Run: headless pygame with SDL's dummy video driver; simulated clock (each Clock.tick advances the game by its frame time, no real sleeping); random seed 0; keys injected as events and as key.get_pressed() state; no mouse input.
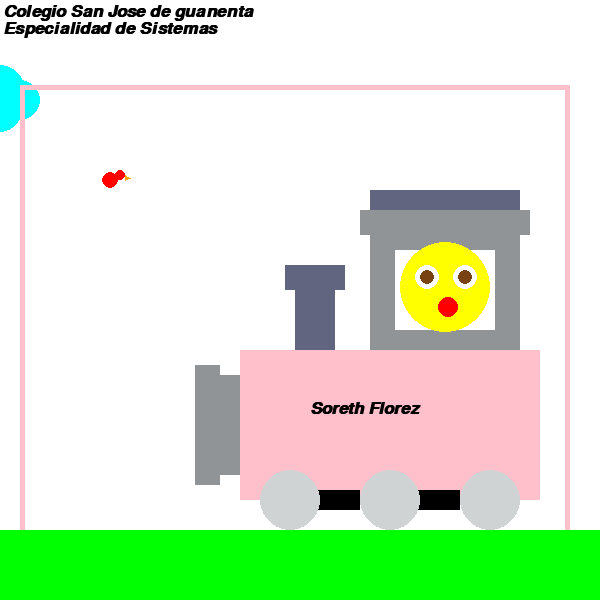
Frame 1 of 4 · flips 1–60 · no input
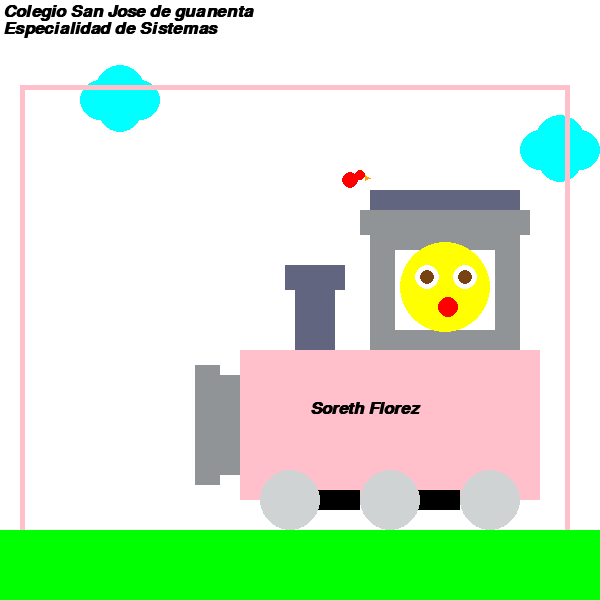
Frame 2 of 4 · flips 61–180 · tapped SPACE, RETURN · held RIGHT (→), D
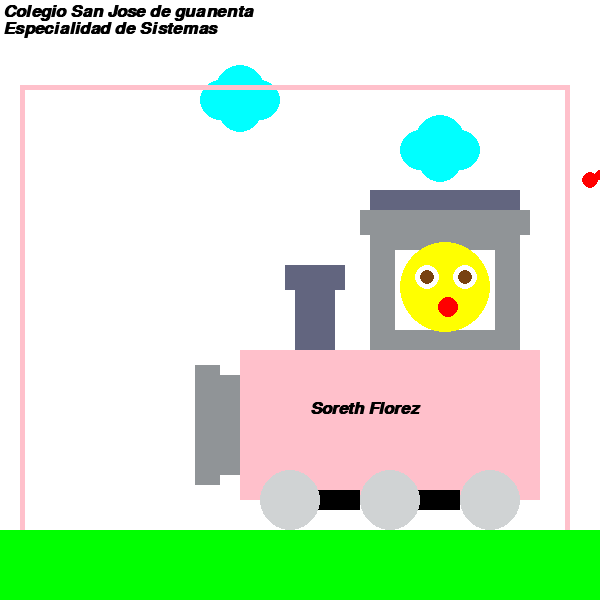
Frame 3 of 4 · flips 181–300 · held DOWN (↓), S
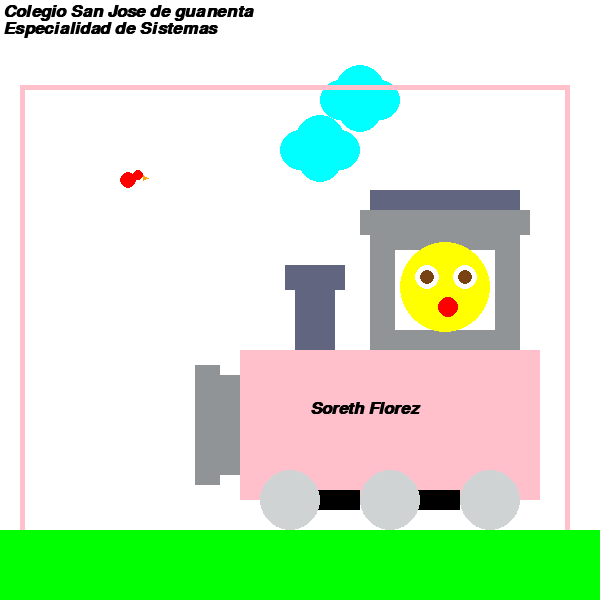
Frame 4 of 4 · flips 301–420 · held LEFT (←), A, UP (↑), W

The pygame program that drew these frames:

import pygame
import sys
import math 

# Colores
gris3 = (98, 101, 127)
gris2 = (144,148, 151)
gris = (208, 211, 212)
rojito = (255, 0, 0)
azul = (0, 0, 255)
verde = (0,255,0)
rosado = (255,192,203)
negro = (0,0,0)
amarillo = (255,255,0)
blanco = (255,255,255)
Naranja = (255,165,0)
cian = (0,255,255)
marroncito = (120,66,18)
PI = math.pi

pygame.init()
ventana = pygame.display.set_mode((600, 600))
pygame.display.set_caption("Trenecito")
clock = pygame.time.Clock()

# nubecitas
nube1_x = -100 # Nubecita1
nube2_x = 700 # Nubecita2
pajaro_x = -50 # Pajarito abstracto
# Bucle principal del juego
while 1:
    clock.tick(50)

    for event in pygame.event.get():
        if event.type == pygame.QUIT:
            sys.exit()

    ventana.fill(blanco)

    # Nube 1
    nube1_x += 1
    if nube1_x > 650:
        nube1_x = -100
    pygame.draw.circle(ventana, cian, (nube1_x + 20, 100), 20)
    pygame.draw.circle(ventana, cian, (nube1_x + 40, 90), 25)
    pygame.draw.circle(ventana, cian, (nube1_x + 60, 100), 20)
    pygame.draw.circle(ventana, cian, (nube1_x + 40, 110), 22)

    # Nube 2
    nube2_x -= 1
    if nube2_x < -100:
        nube2_x = 620
    pygame.draw.circle(ventana, cian, (nube2_x + 20, 150), 20)
    pygame.draw.circle(ventana, cian, (nube2_x + 40, 140), 25)
    pygame.draw.circle(ventana, cian, (nube2_x + 60, 150), 20)
    pygame.draw.circle(ventana, cian, (nube2_x + 40, 160), 22)

    # Pajarito: 
    pajaro_x += 2
    if pajaro_x > 650:
        pajaro_x = -50
    pygame.draw.circle(ventana, rojito, (pajaro_x + 40, 180), 8) # cuerpo
    pygame.draw.circle(ventana, rojito, (pajaro_x + 50, 175), 5) # cabeza
    pico = [(pajaro_x + 55, 175), (pajaro_x + 60, 178), (pajaro_x + 55, 180)]# pico
    pygame.draw.polygon(ventana, Naranja, pico)


    # Tren 
    pygame.draw.rect(ventana, rosado, (240,350, 300,150))
    pygame.draw.rect(ventana, negro, (400,490, 60,20))
    pygame.draw.rect(ventana, negro, (300,490, 60,20))
    pygame.draw.rect(ventana, gris2, (220,375, 20,100))
    pygame.draw.rect(ventana, gris2, (195,365, 25,120))
    pygame.draw.rect(ventana, gris2, (370,230,150,120))
    pygame.draw.rect(ventana, blanco, (395,250,100,80))
    pygame.draw.rect(ventana, gris2, (360,210,170,25))
    pygame.draw.rect(ventana, gris3, (370,190,150,20))
    pygame.draw.rect(ventana, gris3, (295,290,40,60))
    pygame.draw.rect(ventana, gris3, (285,265,60,25))
    pygame.draw.rect(ventana, rosado, (20,85, 550,450), 5)
    pygame.draw.rect(ventana, verde, (0,530,600,85))

    # Textos
    fuente_arial = pygame.font.SysFont("Arial", 25, 1, 1)
    texto = fuente_arial.render("Colegio San Jose de guanenta", 3 , negro)
    ventana.blit(texto,(3, 3))
    texto = fuente_arial.render("Especialidad de Sistemas", 3 , negro)
    ventana.blit(texto,(3, 20))
    texto = fuente_arial.render("Soreth Florez", 5 , negro)
    ventana.blit(texto,(310, 400))

    # Ruedas del tren 
    pygame.draw.circle(ventana, gris, (290,500), 30 )
    pygame.draw.circle(ventana, gris, (390,500), 30 )
    pygame.draw.circle(ventana, gris, (490,500), 30 )
    pygame.draw.circle(ventana, amarillo, (445,287), 45 )
    pygame.draw.circle(ventana, blanco, (427,277), 12 )
    pygame.draw.circle(ventana, blanco, (465,277), 12 )
    pygame.draw.circle(ventana, marroncito, (427,277), 7 )
    pygame.draw.circle(ventana, marroncito, (465,277), 7 )
    pygame.draw.circle(ventana, rojito, (448,307), 10 )
    

    pygame.display.flip()
